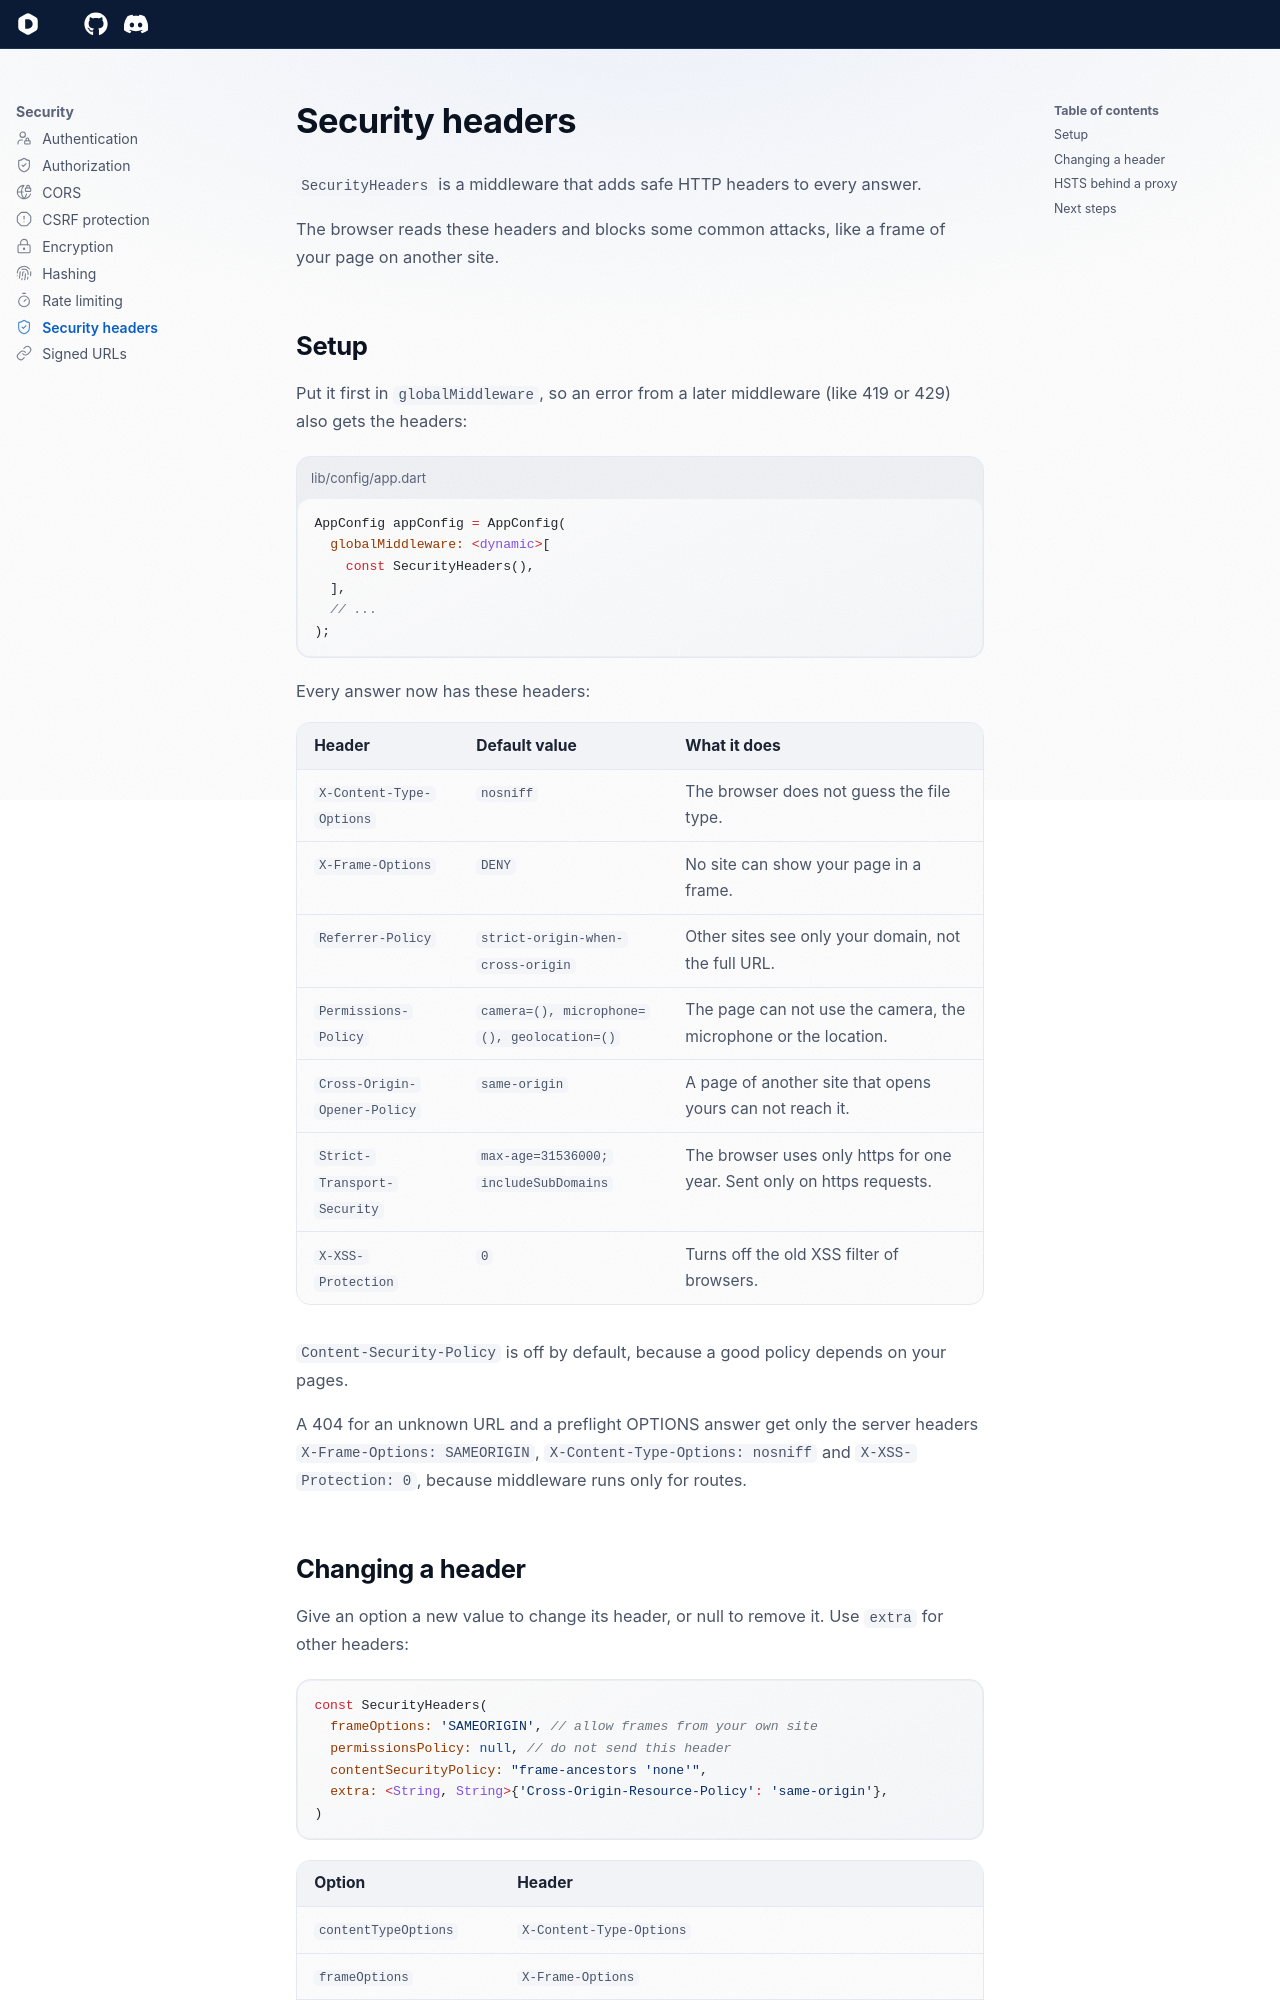

repository: dartondox/dox · page: 3.x/security/security-headers/index.html · generator: mkdocs

---
icon: lucide/shield-check
---

# Security headers

`SecurityHeaders` is a middleware that adds safe HTTP headers to every answer.

The browser reads these headers and blocks some common attacks, like a frame of your page on another site.

## Setup

Put it first in `globalMiddleware`, so an error from a later middleware (like 419 or 429) also gets the headers:

```dart title="lib/config/app.dart"
AppConfig appConfig = AppConfig(
  globalMiddleware: <dynamic>[
    const SecurityHeaders(),
  ],
  // ...
);
```

Every answer now has these headers:

| Header | Default value | What it does |
| --- | --- | --- |
| `X-Content-Type-Options` | `nosniff` | The browser does not guess the file type. |
| `X-Frame-Options` | `DENY` | No site can show your page in a frame. |
| `Referrer-Policy` | `strict-origin-when-cross-origin` | Other sites see only your domain, not the full URL. |
| `Permissions-Policy` | `camera=(), microphone=(), geolocation=()` | The page can not use the camera, the microphone or the location. |
| `Cross-Origin-Opener-Policy` | `same-origin` | A page of another site that opens yours can not reach it. |
| `Strict-Transport-Security` | `max-age=31536000; includeSubDomains` | The browser uses only https for one year. Sent only on https requests. |
| `X-XSS-Protection` | `0` | Turns off the old XSS filter of browsers. |

`Content-Security-Policy` is off by default, because a good policy depends on your pages.

A 404 for an unknown URL and a preflight OPTIONS answer get only the server headers `X-Frame-Options: SAMEORIGIN`, `X-Content-Type-Options: nosniff` and `X-XSS-Protection: 0`, because middleware runs only for routes.
